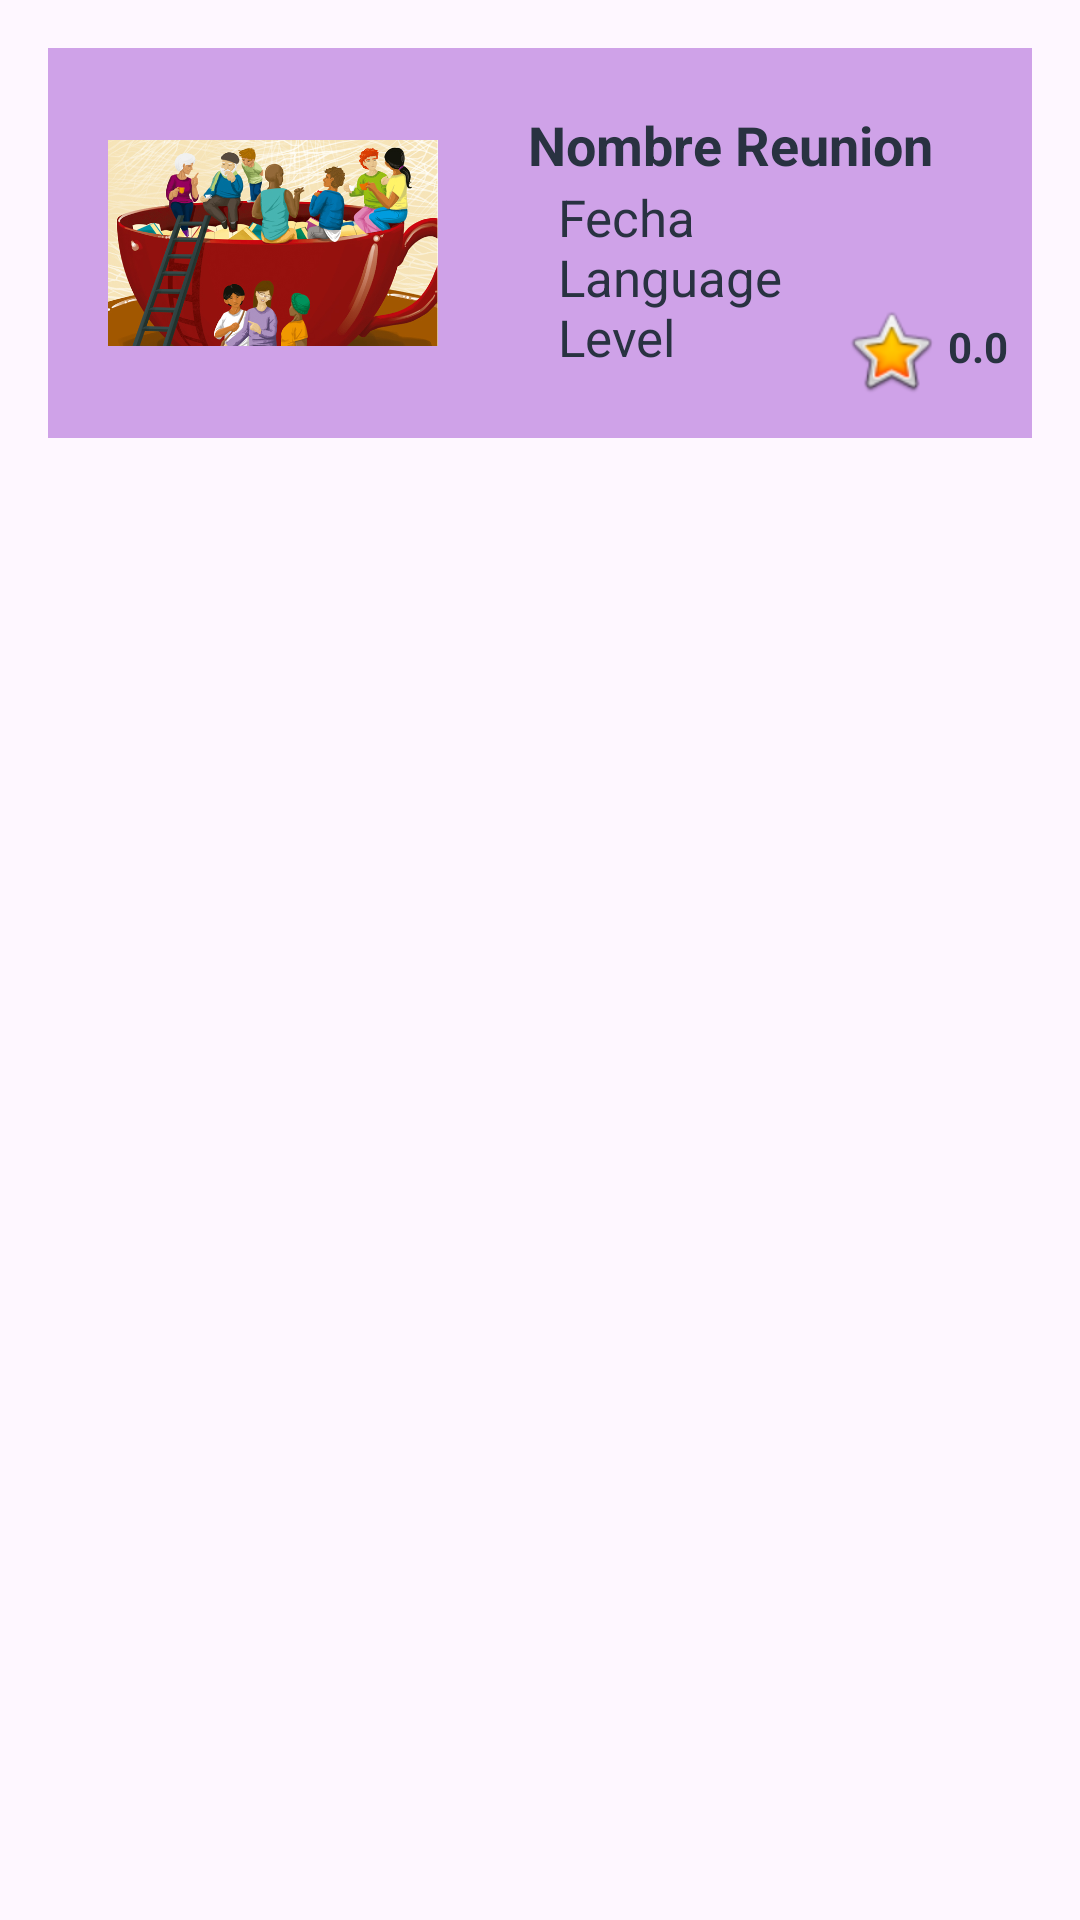

Android layout source for this screen:
<!-- AndroidManifest.xml: application theme Theme.PepiTalk -->
<!-- res/layout/layout_reuniones.xml -->
<RelativeLayout xmlns:android="http://schemas.android.com/apk/res/android"
xmlns:app="http://schemas.android.com/apk/res-auto"
android:layout_width="match_parent"
android:layout_height="match_parent"
android:padding="16dp">

    <LinearLayout
        android:layout_width="wrap_content"
        android:layout_height="wrap_content"
        android:orientation="horizontal"
        android:layout_centerHorizontal="true">

        <FrameLayout
            android:layout_width="350dp"
            android:layout_height="130dp">

            <View
                android:id="@+id/colorBox"
                android:layout_width="350dp"
                android:layout_height="130dp"
                android:background="@color/purple" />

            <ImageView
                android:id="@+id/imageView"
                android:layout_width="wrap_content"
                android:layout_height="wrap_content"
                android:src="@android:drawable/btn_star_big_on"
                android:layout_marginLeft="265dp"
                android:layout_marginTop="85dp"
                />

            <TextView
                android:id="@+id/nombreReunion"
                android:layout_width="wrap_content"
                android:layout_height="wrap_content"
                android:text="Nombre Reunion"
                android:textColor="@color/letraOscura"
                android:layout_marginLeft="160dp"
                android:layout_marginTop="20dp"
                android:textStyle="bold"
                android:textSize="18sp"/>

            <TextView
                android:id="@+id/language"
                android:layout_width="wrap_content"
                android:layout_height="wrap_content"
                android:text="Language"
                android:textColor="@color/letraOscura"
                android:layout_marginLeft="170dp"
                android:layout_marginTop="65dp"
                android:textSize="17sp"/>

            <TextView
                android:id="@+id/level"
                android:layout_width="wrap_content"
                android:layout_height="wrap_content"
                android:text="Level"
                android:textColor="@color/letraOscura"
                android:layout_marginLeft="170dp"
                android:layout_marginTop="85dp"
                android:textSize="17dp"/>

            <TextView
                android:id="@+id/calificacion"
                android:layout_width="wrap_content"
                android:layout_height="wrap_content"
                android:text="0.0"
                android:textColor="@color/letraOscura"
                android:layout_marginLeft="300dp"
                android:layout_marginTop="90dp"
                android:textStyle="bold"/>


            <ImageView
                android:id="@+id/imageView2"
                android:layout_width="110dp"
                android:layout_height="80dp"
                android:layout_centerVertical="true"
                app:srcCompat="@drawable/grupo"
                android:layout_gravity="center_vertical"
                android:layout_marginLeft="20dp"/>

            <TextView
                android:id="@+id/date"
                android:layout_width="wrap_content"
                android:layout_height="wrap_content"
                android:text="Fecha"
                android:textColor="@color/letraOscura"
                android:layout_marginLeft="170dp"
                android:layout_marginTop="45dp"
                android:textSize="17dp"/>

        </FrameLayout>
    </LinearLayout>
</RelativeLayout>
<!-- resources referenced by this layout -->
<resources>
  <color name="letraOscura">#293241</color>
  <color name="purple">#CFA2E8</color>
  <!-- drawable grupo: jpg bitmap (drawable, 215989 bytes) -->
  <style name="Theme.PepiTalk" parent="Base.Theme.PepiTalk" />
  <style name="Base.Theme.PepiTalk" parent="Theme.Material3.DayNight.NoActionBar">
          
          
      </style>
</resources>
